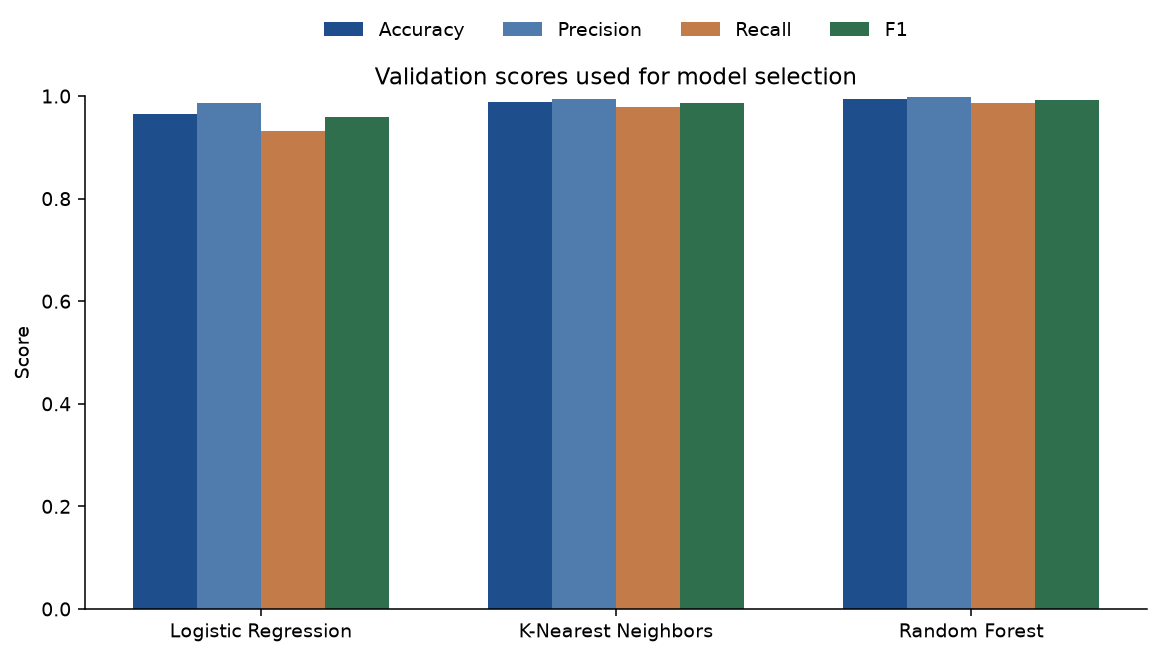

The file beside this chart, header and first rows:
Model, Accuracy, Precision, Recall, F1
Logistic Regression, 0.9656, 0.9873, 0.9313, 0.9585
K-Nearest Neighbors, 0.9889, 0.9947, 0.9792, 0.9869
Random Forest, 0.9936, 0.9984, 0.9865, 0.9924
